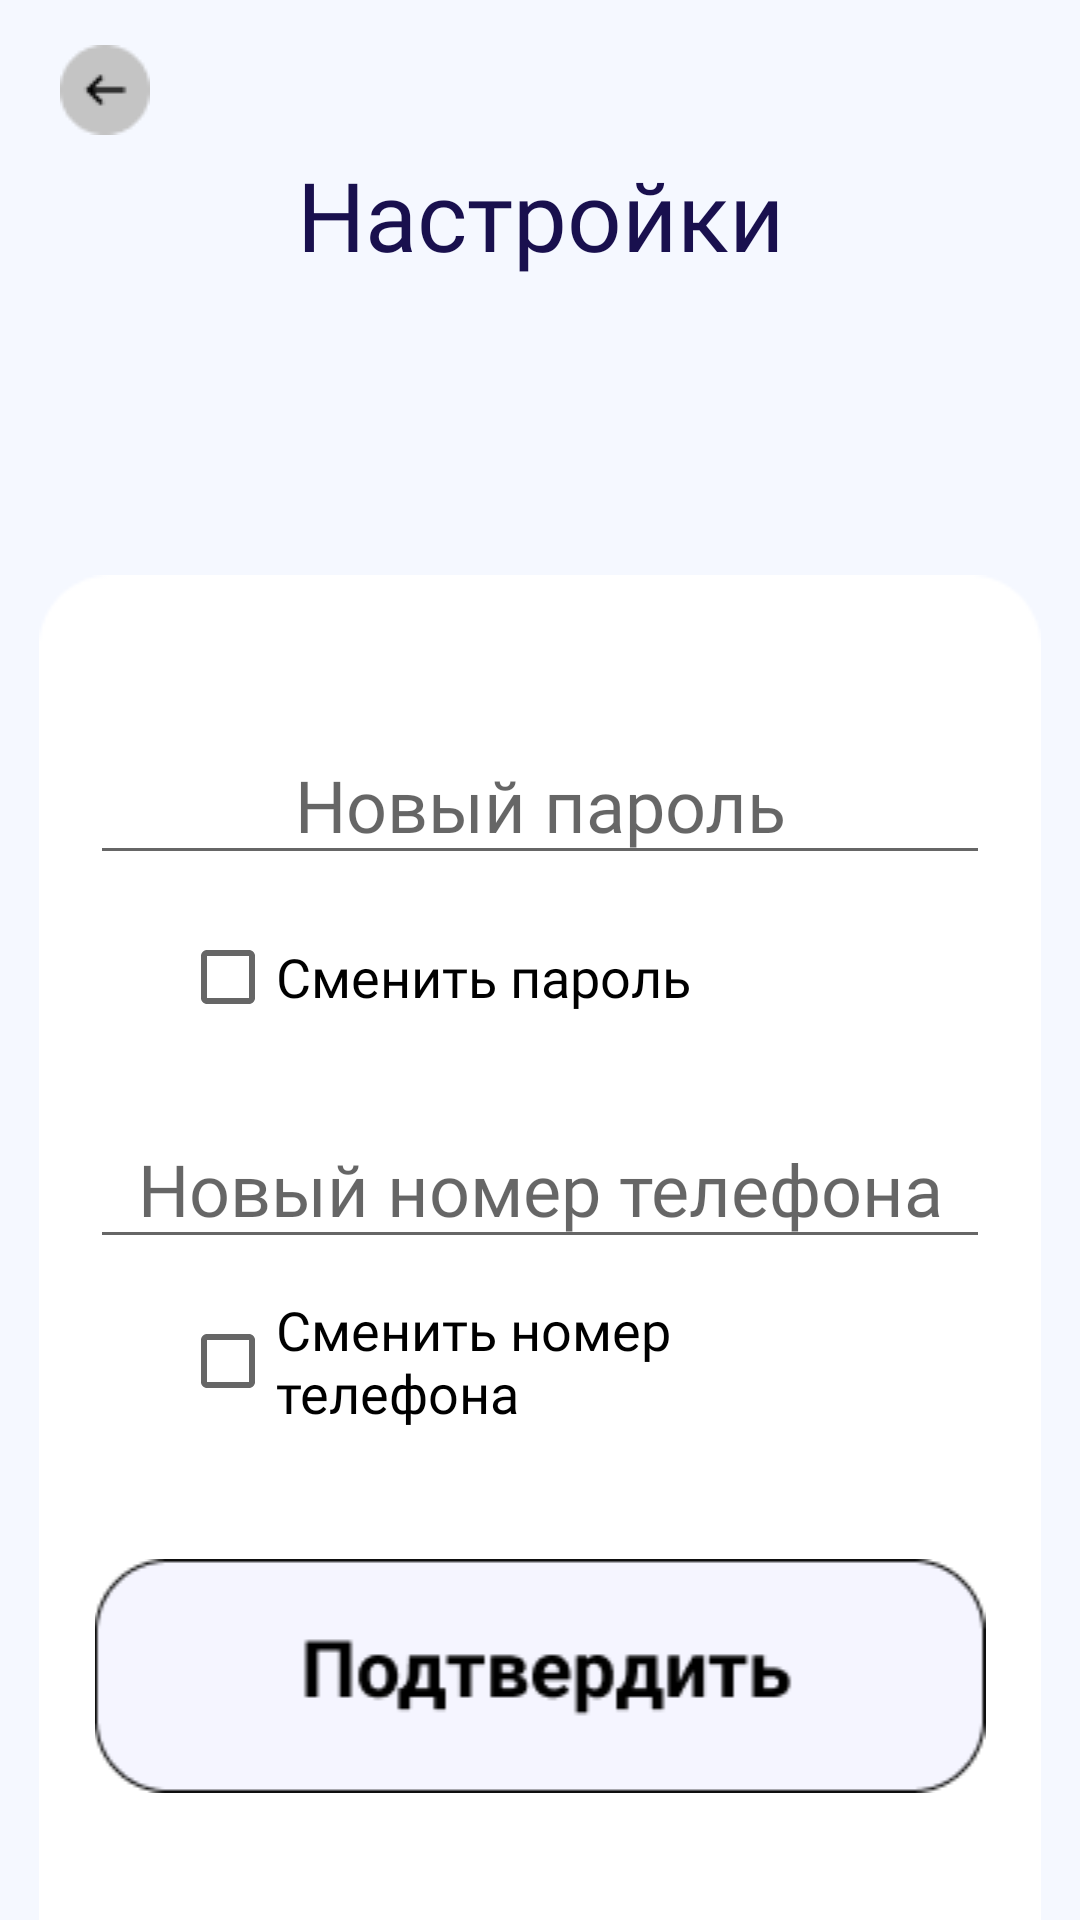

Write the Android layout XML for this screen, with the resource values it uses.
<!-- AndroidManifest.xml: application theme Theme.GetCar -->
<!-- res/layout/fragment_settings.xml -->
<?xml version="1.0" encoding="utf-8"?>
<FrameLayout xmlns:android="http://schemas.android.com/apk/res/android"
    xmlns:app="http://schemas.android.com/apk/res-auto"
    xmlns:tools="http://schemas.android.com/tools"
    android:layout_width="match_parent"
    android:layout_height="match_parent"
    tools:context=".SettingsFragment">

    <androidx.constraintlayout.widget.ConstraintLayout
        android:layout_width="match_parent"
        android:layout_height="match_parent"
        android:background="#F5F8FF">

        <ImageView
            android:id="@+id/return_butt"
            android:layout_width="wrap_content"
            android:layout_height="wrap_content"
            android:layout_marginTop="15dp"
            android:layout_marginLeft="20dp"
            android:src="@drawable/back_butt"
            app:layout_constraintStart_toStartOf="parent"
            app:layout_constraintTop_toTopOf="parent" />

        <TextView
            android:id="@+id/settings_text"
            android:layout_width="match_parent"
            android:layout_height="wrap_content"
            android:layout_marginTop="50dp"
            android:fontFamily="@font/roboto_medium"
            android:gravity="center"
            android:text="Настройки"
            android:textColor="#19104E"
            android:textSize="32sp"
            app:layout_constraintEnd_toEndOf="parent"
            app:layout_constraintTop_toTopOf="parent" />

        <ImageView
            android:id="@+id/settings_back"
            android:layout_width="match_parent"
            android:layout_height="wrap_content"
            android:layout_marginTop="150dp"
            android:src="@drawable/back_reg"
            app:layout_constraintBottom_toBottomOf="parent"
            app:layout_constraintEnd_toEndOf="parent"
            app:layout_constraintTop_toBottomOf="@+id/settings_text" />

        <CheckBox
            android:id="@+id/isChangePass"
            android:layout_width="match_parent"
            android:layout_height="wrap_content"
            android:layout_marginTop="10dp"
            android:layout_marginStart="60dp"
            android:layout_marginEnd="60dp"
            android:fontFamily="@font/roboto_medium"
            android:text="Сменить пароль"
            android:textSize="18sp"
            app:layout_constraintEnd_toEndOf="parent"
            app:layout_constraintStart_toStartOf="parent"
            app:layout_constraintTop_toBottomOf="@+id/new_pass" />

        <EditText
            android:id="@+id/new_pass"
            android:layout_width="300dp"
            android:layout_height="50dp"
            android:layout_marginTop="50dp"
            android:gravity="center"
            android:fontFamily="@font/roboto_medium"
            android:textSize="24sp"
            android:textColor="#000000"
            android:hint="Новый пароль"
            android:inputType="textPassword"
            app:layout_constraintEnd_toEndOf="parent"
            app:layout_constraintStart_toStartOf="parent"
            app:layout_constraintTop_toTopOf="@+id/settings_back" />

        <EditText
            android:id="@+id/new_phone"
            android:layout_width="300dp"
            android:layout_height="50dp"
            android:layout_marginTop="20dp"
            android:fontFamily="@font/roboto_medium"
            android:gravity="center"
            android:hint="Новый номер телефона"
            android:inputType="phone"
            android:textColor="#000000"
            android:textSize="24sp"
            app:layout_constraintEnd_toEndOf="@+id/settings_back"
            app:layout_constraintStart_toStartOf="@+id/settings_back"
            app:layout_constraintTop_toBottomOf="@+id/isChangePass" />

        <CheckBox
            android:id="@+id/isChangePhone"
            android:layout_width="match_parent"
            android:layout_height="wrap_content"
            android:layout_marginTop="10dp"
            android:layout_marginStart="60dp"
            android:layout_marginEnd="60dp"
            android:fontFamily="@font/roboto_medium"
            android:text="Сменить номер телефона"
            android:textSize="18sp"
            app:layout_constraintEnd_toEndOf="parent"
            app:layout_constraintStart_toStartOf="parent"
            app:layout_constraintTop_toBottomOf="@+id/new_phone" />

        <ImageView
            android:id="@+id/reg_conf"
            android:layout_width="match_parent"
            android:layout_height="wrap_content"
            android:layout_marginTop="100dp"
            android:src="@drawable/conf_button"
            app:layout_constraintEnd_toEndOf="parent"
            app:layout_constraintStart_toStartOf="parent"
            app:layout_constraintTop_toBottomOf="@+id/new_phone" />


    </androidx.constraintlayout.widget.ConstraintLayout>
</FrameLayout>
<!-- resources referenced by this layout -->
<resources>
  <!-- drawable back_butt: png bitmap (drawable, 681 bytes) -->
  <!-- drawable back_reg: png bitmap (drawable, 2352 bytes) -->
  <!-- drawable conf_button: png bitmap (drawable, 3327 bytes) -->
  <style name="Theme.GetCar" parent="Theme.MaterialComponents.DayNight.DarkActionBar">
          
          <item name="colorPrimary">@color/purple_500</item>
          <item name="colorPrimaryVariant">@color/purple_700</item>
          <item name="colorOnPrimary">@color/white</item>
          
          <item name="colorSecondary">@color/teal_200</item>
          <item name="colorSecondaryVariant">@color/teal_700</item>
          <item name="colorOnSecondary">@color/black</item>
          
          <item name="android:statusBarColor" tools:targetApi="l">?attr/colorPrimaryVariant</item>
          
      </style>
  <!-- not gathered from this repository: default colours our renderer supplied (Android Studio template values) -->
  <color name="purple_500">#FF6200EE</color>
  <color name="purple_700">#FF3700B3</color>
  <color name="teal_200">#FF03DAC5</color>
  <color name="teal_700">#FF018786</color>
  <color name="black">#FF000000</color>
  <color name="white">#FFFFFFFF</color>
</resources>
